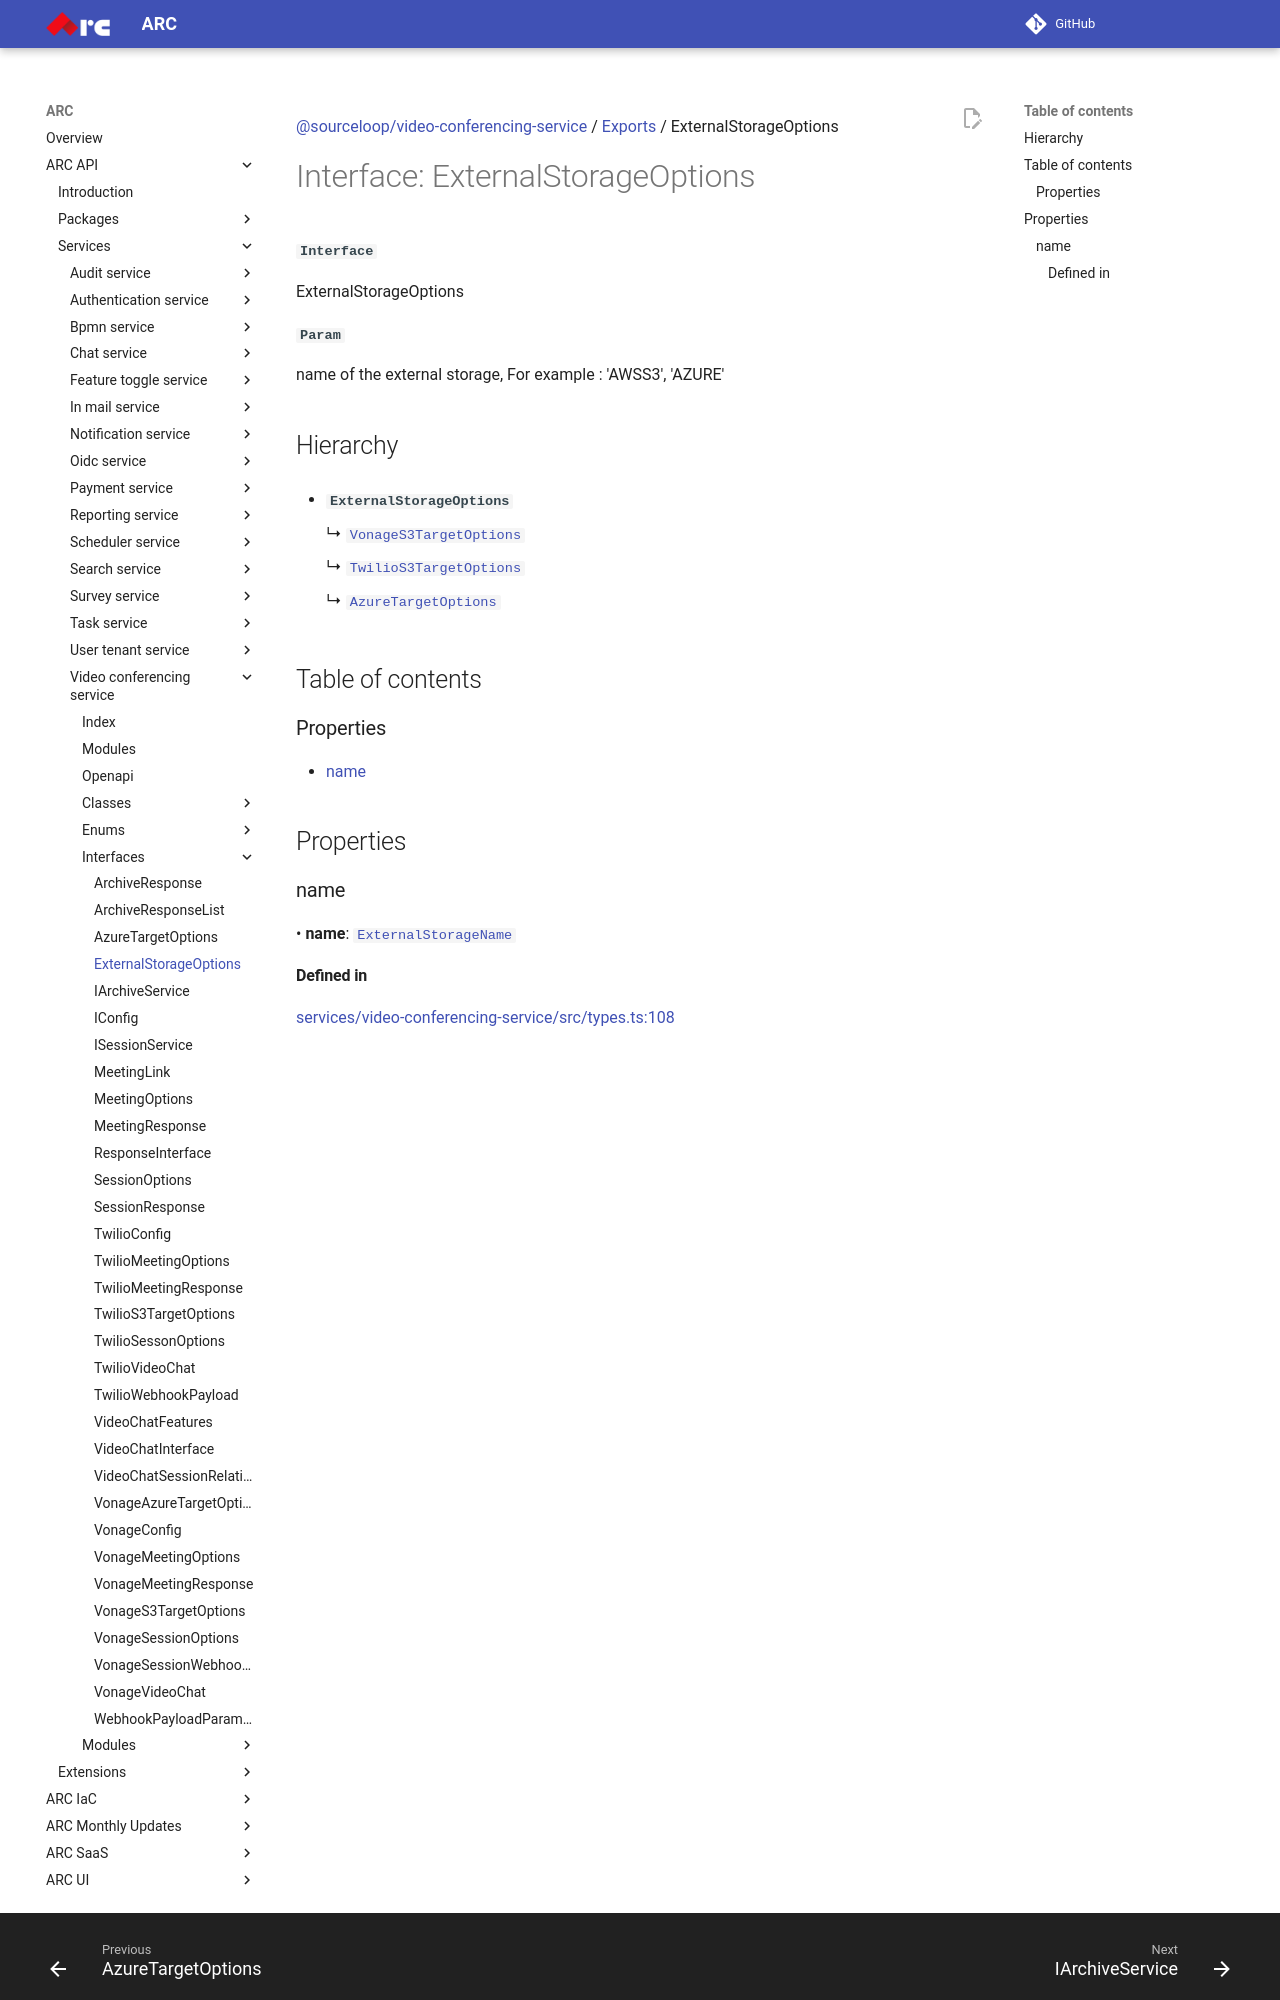

repository: sourcefuse/arc-docs · page: arc-api-docs/services/video-conferencing-service/interfaces/ExternalStorageOptions/index.html · generator: mkdocs

[@sourceloop/video-conferencing-service](../README.md) / [Exports](../modules.md) / ExternalStorageOptions

# Interface: ExternalStorageOptions

**`Interface`**

ExternalStorageOptions

**`Param`**

name of the external storage, For example : 'AWSS3', 'AZURE'

## Hierarchy

- **`ExternalStorageOptions`**

  ↳ [`VonageS3TargetOptions`](VonageS3TargetOptions.md)

  ↳ [`TwilioS3TargetOptions`](TwilioS3TargetOptions.md)

  ↳ [`AzureTargetOptions`](AzureTargetOptions.md)

## Table of contents

### Properties

- [name](ExternalStorageOptions.md#name)

## Properties

### name

• **name**: [`ExternalStorageName`](../enums/ExternalStorageName.md)
